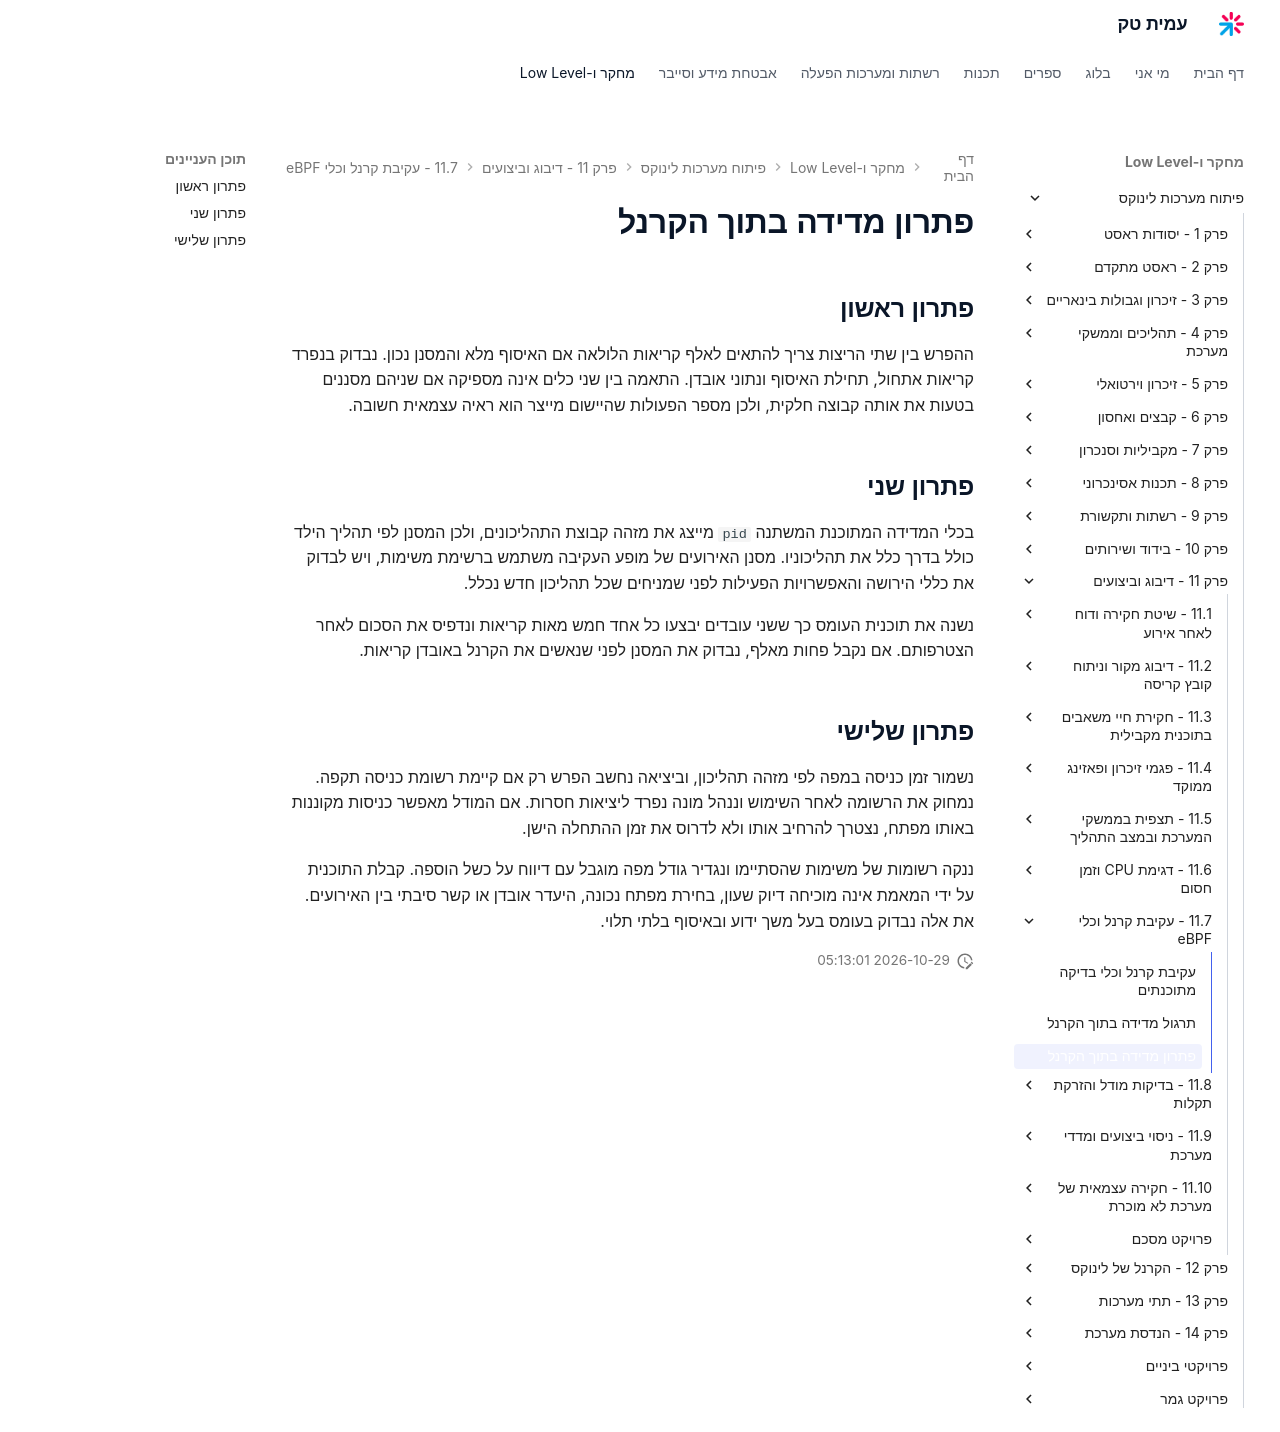

repository: AmitPinchasi/amittech · page: פיתוח-מערכות-לינוקס/11 - דיבוג וביצועים/11.7 - עקיבת קרנל וכלי eBPF/11.7 - עקיבת קרנל וכלי eBPF - פתרון/index.html · generator: mkdocs

# פתרון מדידה בתוך הקרנל

## פתרון ראשון

ההפרש בין שתי הריצות צריך להתאים לאלף קריאות הלולאה אם האיסוף מלא והמסנן נכון. נבדוק בנפרד קריאות אתחול, תחילת האיסוף ונתוני אובדן. התאמה בין שני כלים אינה מספיקה אם שניהם מסננים בטעות את אותה קבוצה חלקית, ולכן מספר הפעולות שהיישום מייצר הוא ראיה עצמאית חשובה.

## פתרון שני

בכלי המדידה המתוכנת המשתנה `pid` מייצג את מזהה קבוצת התהליכונים, ולכן המסנן לפי תהליך הילד כולל בדרך כלל את תהליכוניו. מסנן האירועים של מופע העקיבה משתמש ברשימת משימות, ויש לבדוק את כללי הירושה והאפשרויות הפעילות לפני שמניחים שכל תהליכון חדש נכלל.

נשנה את תוכנית העומס כך ששני עובדים יבצעו כל אחד חמש מאות קריאות ונדפיס את הסכום לאחר הצטרפותם. אם נקבל פחות מאלף, נבדוק את המסנן לפני שנאשים את הקרנל באובדן קריאות.

## פתרון שלישי

נשמור זמן כניסה במפה לפי מזהה תהליכון, וביציאה נחשב הפרש רק אם קיימת רשומת כניסה תקפה. נמחוק את הרשומה לאחר השימוש וננהל מונה נפרד ליציאות חסרות. אם המודל מאפשר כניסות מקוננות באותו מפתח, נצטרך להרחיב אותו ולא לדרוס את זמן ההתחלה הישן.

ננקה רשומות של משימות שהסתיימו ונגדיר גודל מפה מוגבל עם דיווח על כשל הוספה. קבלת התוכנית על ידי המאמת אינה מוכיחה דיוק שעון, בחירת מפתח נכונה, היעדר אובדן או קשר סיבתי בין האירועים. את אלה נבדוק בעומס בעל משך ידוע ובאיסוף בלתי תלוי.
